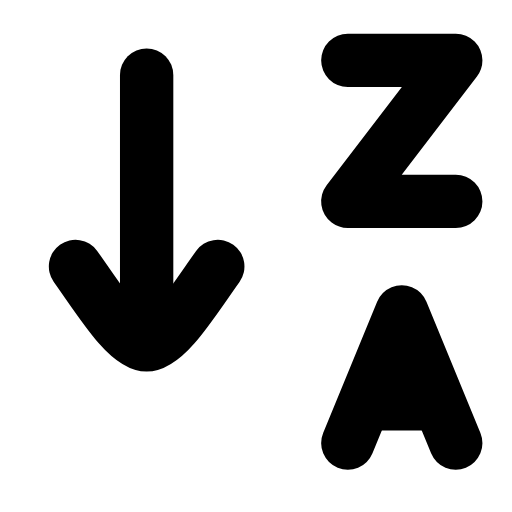
t = 0.00 s
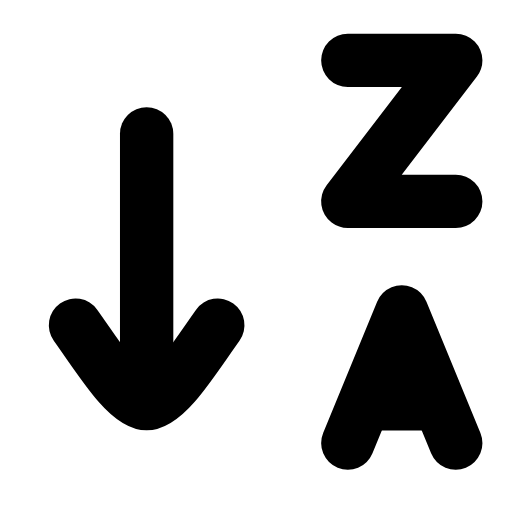
t = 0.23 s
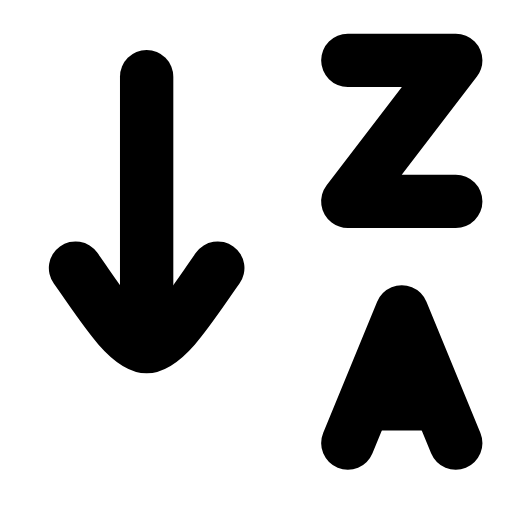
t = 0.49 s
t = 0.68 s: frame unchanged from t = 0.00 s, image omitted
t = 1.09 s: frame unchanged from t = 0.00 s, image omitted
t = 1.29 s: frame unchanged from t = 0.00 s, image omitted

The animated SVG that drew these frames (rendered in a browser with its animation timeline set to each time). Animation: 1 SMIL element (animateTransform=1); one cycle of 1.50 s, repeats indefinitely.

<svg xmlns="http://www.w3.org/2000/svg" width="24" height="24" viewBox="0 0 24 24" fill="none"><g transform="translate(-1.866 -1.771) scale(1.15)"><g><animateTransform attributeName="transform" type="translate" values="0 0;0 2.4;0 0;0 0" keyTimes="0;0.2;0.45;1" dur="1.5s" repeatCount="indefinite" calcMode="spline" keySplines="0.16 1 0.3 1;0.16 1 0.3 1;0.16 1 0.3 1"/><line stroke="currentColor" stroke-width="2.174" stroke-linecap="round" stroke-linejoin="round" fill="none" x1="7.6" y1="4.6" x2="7.6" y2="13.75"></line><path stroke="currentColor" stroke-width="2.174" stroke-linecap="round" stroke-linejoin="round" fill="none" d="M4.7 12.4C5.7 13.8 6.8 15.6 7.6 15.6C8.4 15.6 9.5 13.8 10.5 12.4"></path></g><path stroke="currentColor" stroke-width="2.174" stroke-linecap="round" stroke-linejoin="round" fill="none" d="M15.8 4L20.2 4L15.8 9.75L20.2 9.75"></path><path stroke="currentColor" stroke-width="2.174" stroke-linecap="round" stroke-linejoin="round" fill="none" d="M15.8 19.6L18 14.25L20.2 19.6"></path><line stroke="currentColor" stroke-width="2.174" stroke-linecap="round" stroke-linejoin="round" fill="none" x1="17" y1="18" x2="19" y2="18"></line></g></svg>
